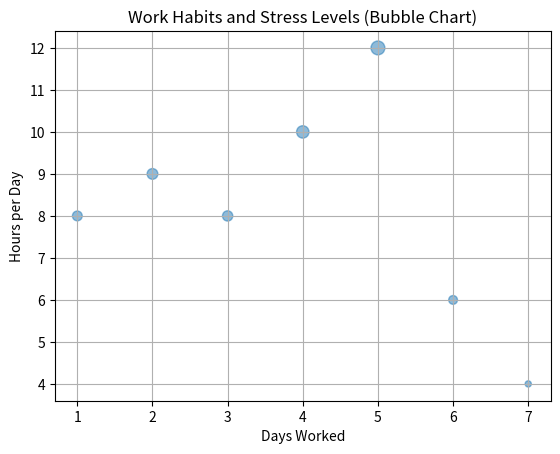

This figure's Python source:
from matplotlib import pyplot as plt

days_worked = [1, 2, 3, 4, 5, 6, 7]
hours_per_day = [8, 9, 8, 10, 12, 6, 4]
stress_levels = [50, 60, 55, 80, 100, 40, 20]

plt.scatter(days_worked, hours_per_day, s=stress_levels, alpha=0.5)
plt.xlabel("Days Worked")
plt.ylabel("Hours per Day")
plt.title("Work Habits and Stress Levels (Bubble Chart)")
plt.grid(True)
plt.show()
